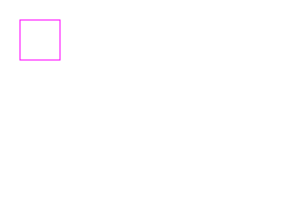
t = 0.00 s
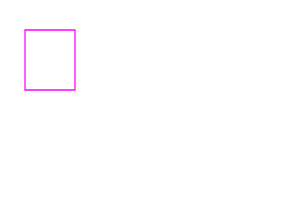
t = 2.50 s
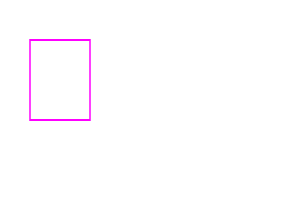
t = 5.00 s
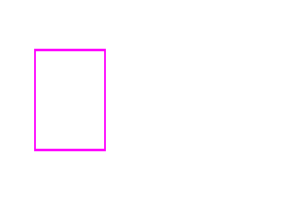
t = 7.50 s

The animated SVG that drew these frames (rendered in a browser with its animation timeline set to each time). Animation: 1 SMIL element (animateTransform=1); one cycle of 10.00 s, repeats indefinitely.

<?xml version="1.0" encoding="UTF-8"?>
<!DOCTYPE svg PUBLIC "-//W3C//DTD SVG 1.1//EN" "http://www.w3.org/Graphics/SVG/1.1/DTD/svg11.dtd">
<svg version="1.1" xmlns="http://www.w3.org/2000/svg" 
xmlns:xlink="http://www.w3.org/1999/xlink" 
width="300" height="200"  xml:space="preserve">

<!-- ANIMATE TRANSFORM
The <animateTransform element can animate the transform attribute of a shape. 
The <animate> element cannot do that. 
 
-->

<rect x="20" y="20" width="40" height="40"
      style="stroke: #ff00ff; fill: none;" >
    <animateTransform attributeName="transform"
                      type="scale"
                      from="1 1" to="2 3"
                      begin="0s" dur="10s"
                      repeatCount="indefinite"
            />
</rect>  


</svg>
